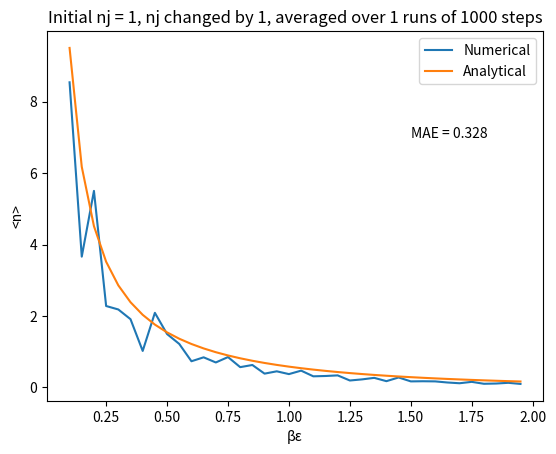

Python code for this plot:
import numpy as np
import matplotlib.pyplot as plt

def MetropolisAlgorithm(MCsteps, initial_nj, be, change_type):    
    currentnj = Initialisenj(initial_nj)
    sumnj = 0 
    for i in range(MCsteps):
        rand_num = np.random.uniform(0,1) - 0.5
        trialnj, a = GetTrialnj(rand_num, currentnj, change_type)
        if np.random.uniform(0,1) < np.exp(-a * be):
            currentnj = trialnj
            sumnj += currentnj
    return sumnj / MCsteps

def Initialisenj(initial_nj):
    if initial_nj == "1":
        return 1
    elif initial_nj =="rand":
        return np.random.randint(0,50)

def GetTrialnj(rand_num, currentnj, change_type):
    if change_type == "1":
        if rand_num > 0:
            return currentnj + 1, 1
        else:
            if currentnj == 0:
                return 0, 0
            else:
                return currentnj - 1, -1
    elif change_type == "3":
        if rand_num > 0:
            return currentnj + 3, 3
        else:
            if currentnj - 3 < 0:
                return 0, 0
            else:
                return currentnj - 3, -3
    elif change_type == "rand5":
        rand_int = np.random.randint(-5, 6)
        if currentnj + rand_int < 0:
            return 0, 0
        else:
            return currentnj + rand_int, rand_int

def AnalyticSolution(be):
    return 1 / (np.exp(be) - 1)

def RunAlgorithm(MCsteps, initial_nj, change_type, no_runs):
    be_list = np.arange(0.1,2,0.05)
    nj_analytical = []
    nj_numerical = np.zeros((len(be_list), no_runs))

    for i, be in enumerate(be_list):
        for j in range(no_runs):
            nj_numerical[i][j] = MetropolisAlgorithm(MCsteps, initial_nj, be, change_type)
        nj_analytical.append(AnalyticSolution(be))
    
    average_numerical = np.sum(nj_numerical, axis = 1) / no_runs
    errors = np.abs(average_numerical - nj_analytical)

    plt.plot(be_list, average_numerical, label = "Numerical")
    plt.plot(be_list, nj_analytical, label = "Analytical")
    plt.xlabel("βε")
    plt.ylabel("<n>")
    plt.legend()
    plt.text(1.5, 7, f"MAE = {np.around(np.mean(errors), 3)}")
    plt.title(f"Initial nj = {initial_nj}, nj changed by {change_type}, averaged over {no_runs} runs of {MCsteps} steps")
    plt.show()
    return 
    


RunAlgorithm(1000, "1", "1", 1)


    